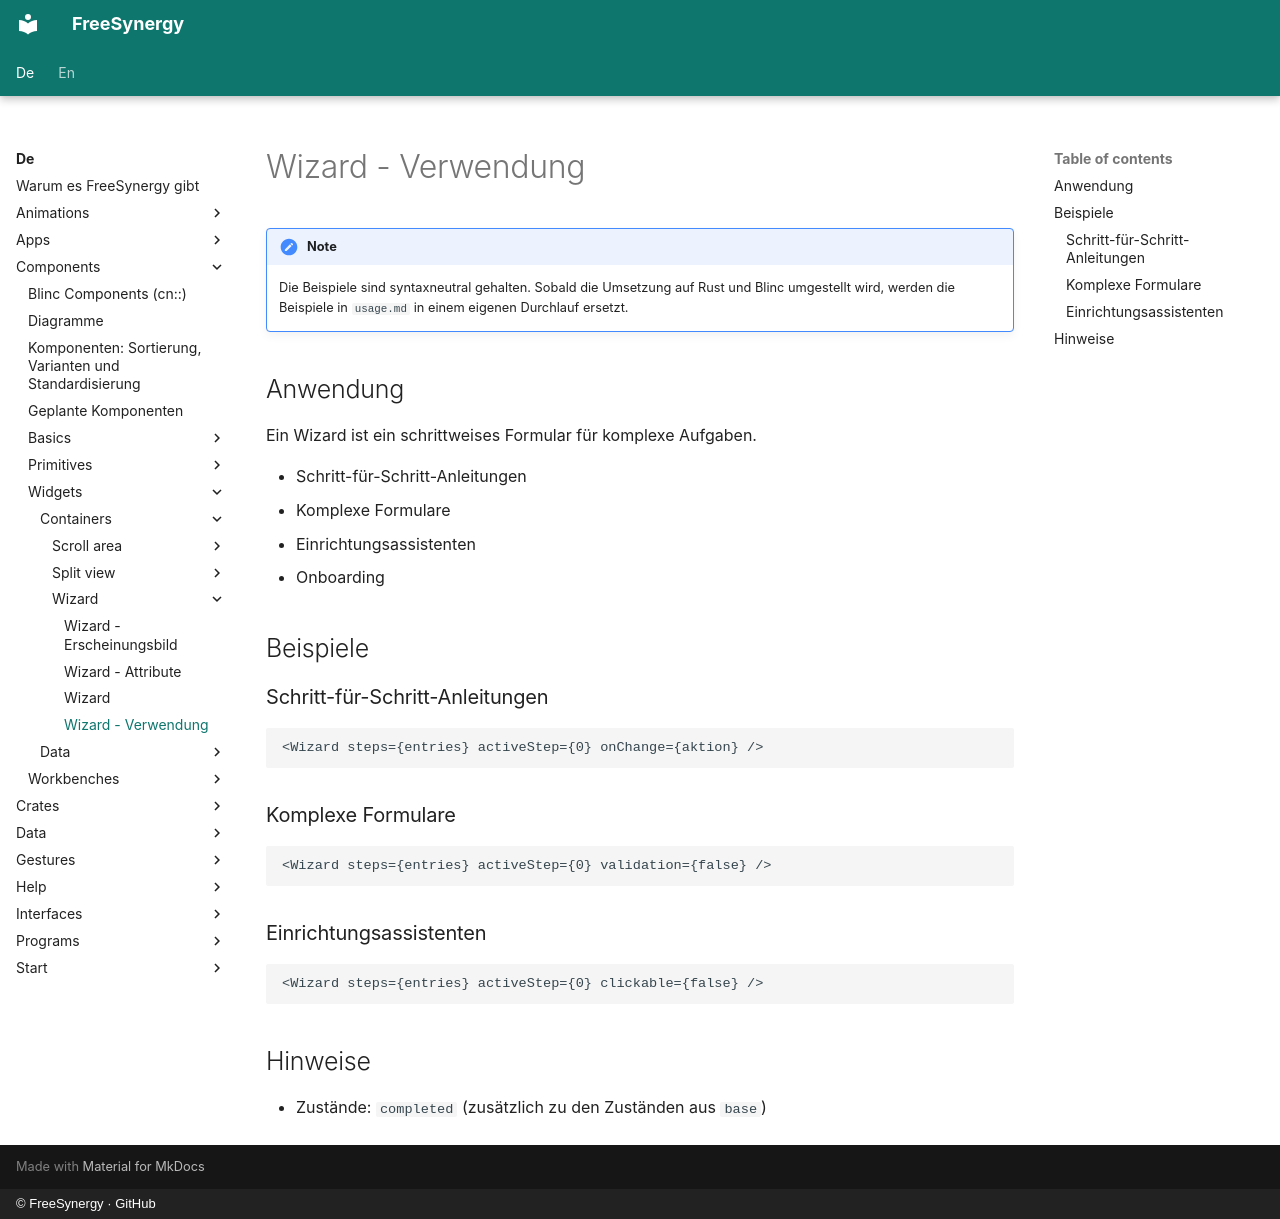

repository: FreeSynergy/fs-documentation · page: de/components/widgets/containers/wizard/usage/index.html · generator: mkdocs · copyright: © FreeSynergy · GitHub

# Wizard - Verwendung

!!! note
    Die Beispiele sind syntaxneutral gehalten. Sobald die Umsetzung auf Rust und
    Blinc umgestellt wird, werden die Beispiele in `usage.md` in einem eigenen Durchlauf
    ersetzt.

## Anwendung

Ein Wizard ist ein schrittweises Formular für komplexe Aufgaben.

- Schritt-für-Schritt-Anleitungen
- Komplexe Formulare
- Einrichtungsassistenten
- Onboarding

## Beispiele

### Schritt-für-Schritt-Anleitungen

```jsx
<Wizard steps={entries} activeStep={0} onChange={aktion} />
```

### Komplexe Formulare

```jsx
<Wizard steps={entries} activeStep={0} validation={false} />
```

### Einrichtungsassistenten

```jsx
<Wizard steps={entries} activeStep={0} clickable={false} />
```

## Hinweise

- Zustände: `completed` (zusätzlich zu den Zuständen aus `base`)
